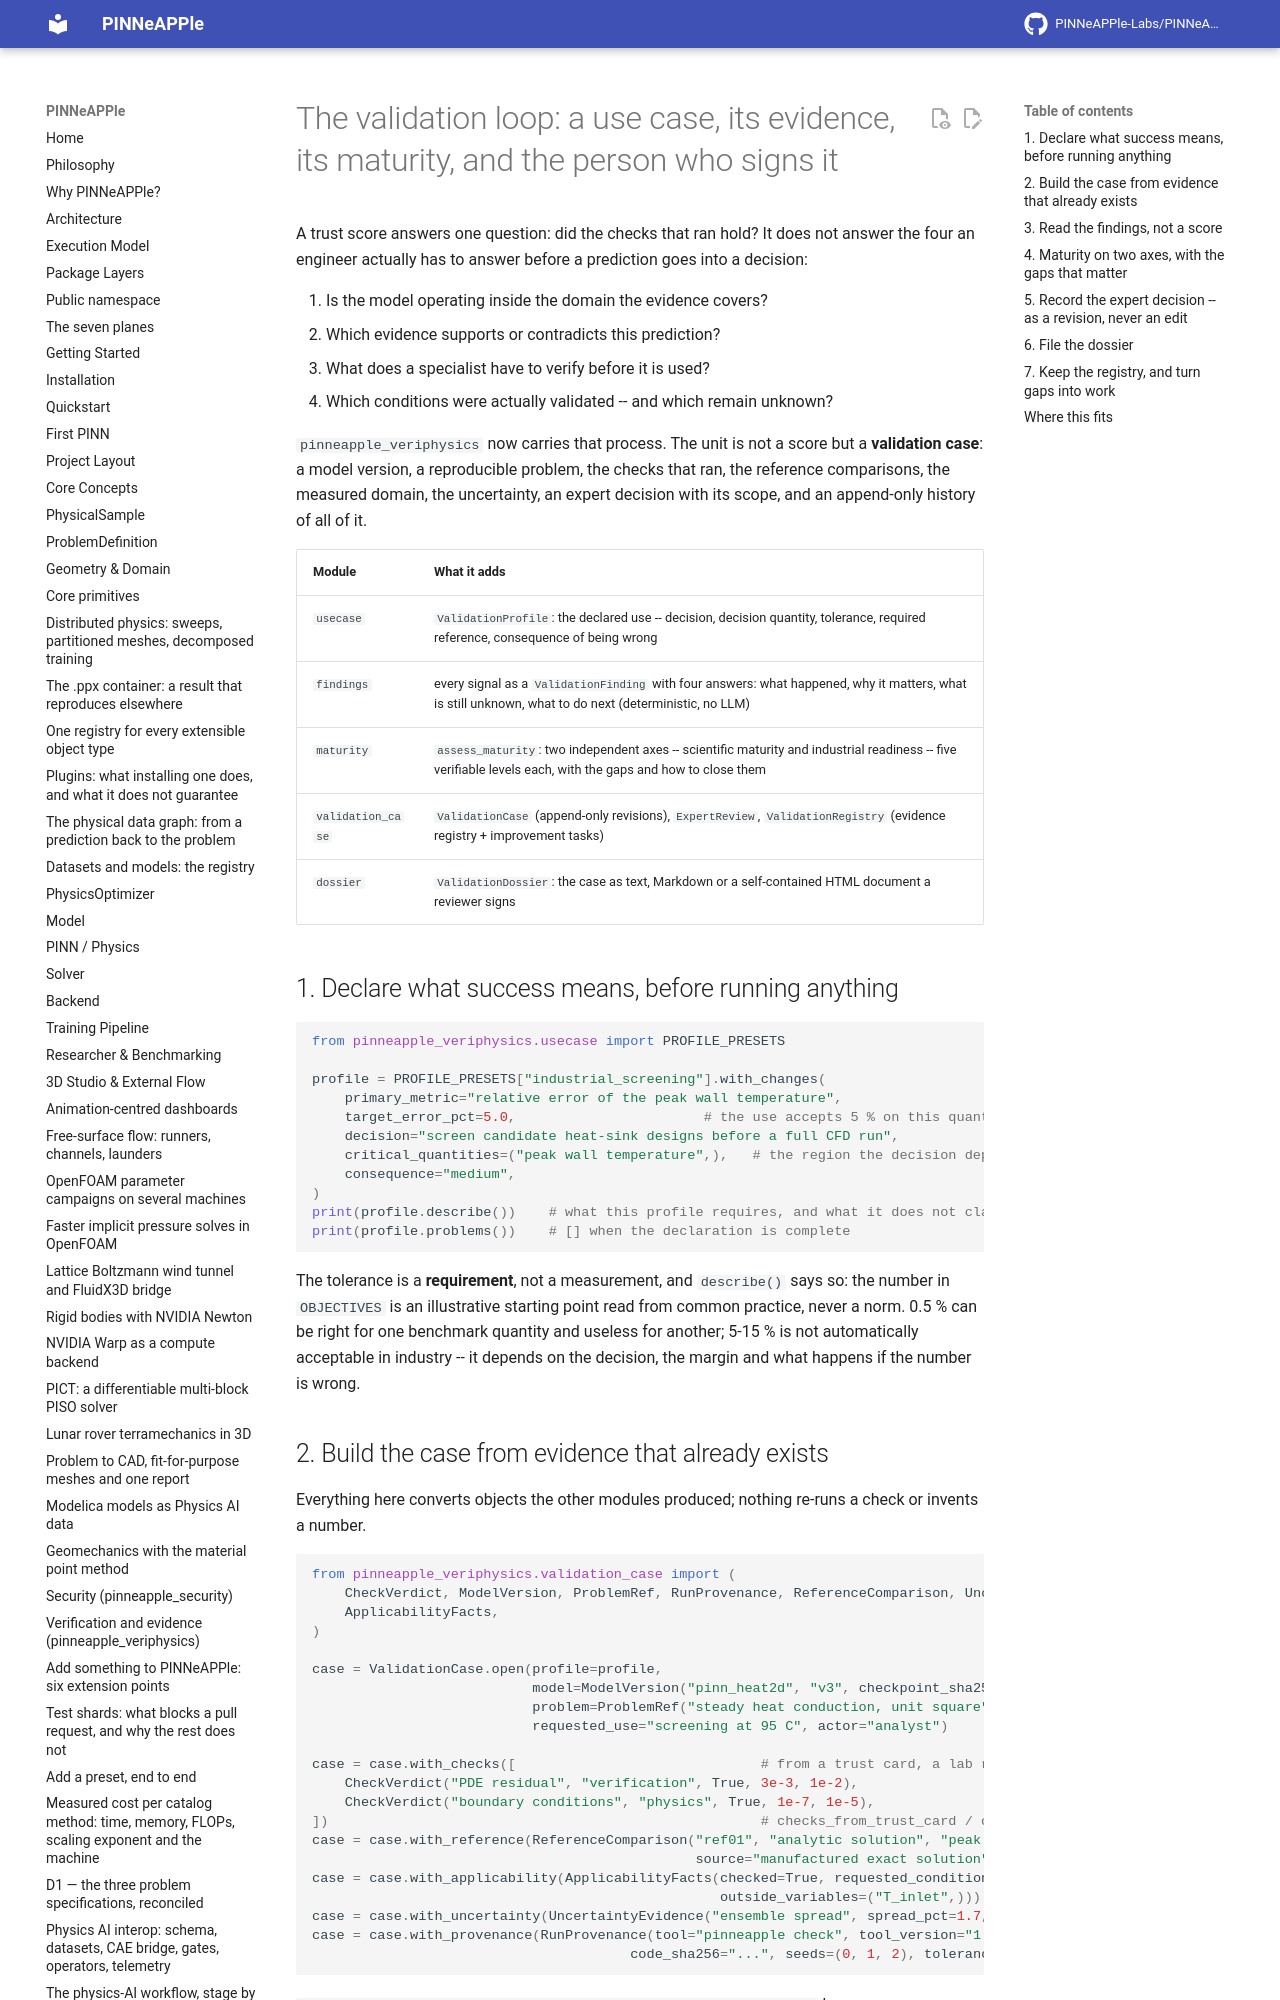

repository: PINNeAPPle-Labs/PINNeAPPle · page: guides/validation_loop/index.html · generator: mkdocs

# The validation loop: a use case, its evidence, its maturity, and the person who signs it

A trust score answers one question: did the checks that ran hold? It does not answer the four an engineer actually
has to answer before a prediction goes into a decision:

1. Is the model operating inside the domain the evidence covers?
2. Which evidence supports or contradicts this prediction?
3. What does a specialist have to verify before it is used?
4. Which conditions were actually validated -- and which remain unknown?

`pinneapple_veriphysics` now carries that process. The unit is not a score but a **validation case**: a model version,
a reproducible problem, the checks that ran, the reference comparisons, the measured domain, the uncertainty, an
expert decision with its scope, and an append-only history of all of it.

| Module | What it adds |
|---|---|
| `usecase` | `ValidationProfile`: the declared use -- decision, decision quantity, tolerance, required reference, consequence of being wrong |
| `findings` | every signal as a `ValidationFinding` with four answers: what happened, why it matters, what is still unknown, what to do next (deterministic, no LLM) |
| `maturity` | `assess_maturity`: two independent axes -- scientific maturity and industrial readiness -- five verifiable levels each, with the gaps and how to close them |
| `validation_case` | `ValidationCase` (append-only revisions), `ExpertReview`, `ValidationRegistry` (evidence registry + improvement tasks) |
| `dossier` | `ValidationDossier`: the case as text, Markdown or a self-contained HTML document a reviewer signs |
